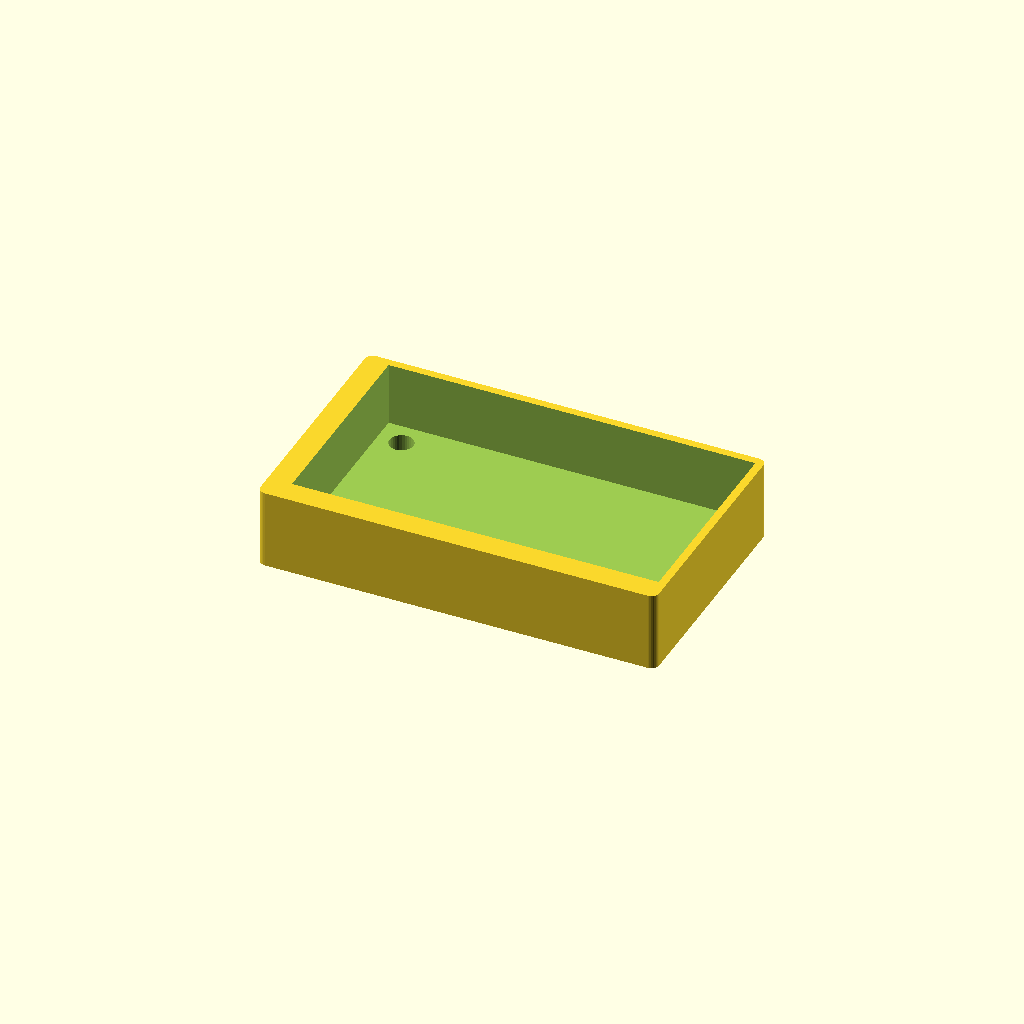
Cell 1 — every parameter at its default value.
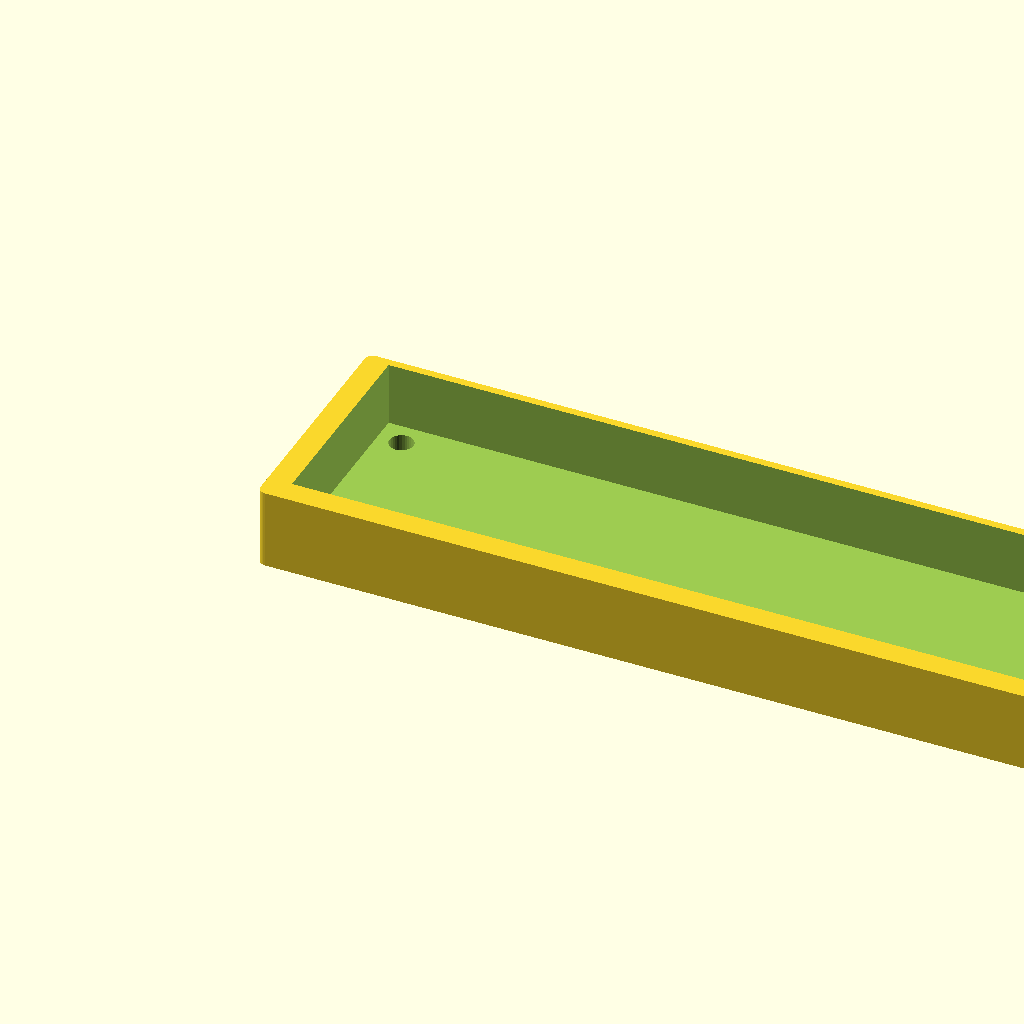
Cell 2: the same model with LENGTH = 200.
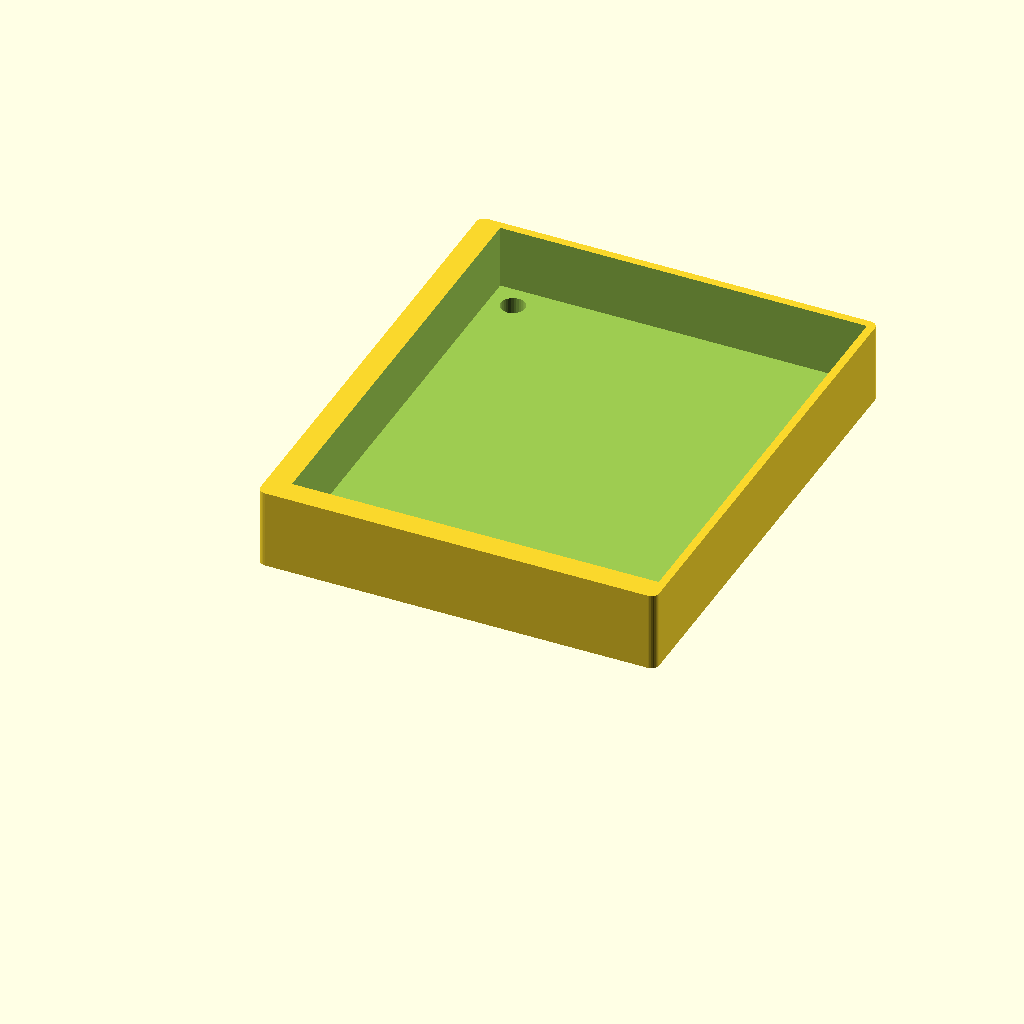
Cell 3 — WIDTH set to 120, the other parameters unchanged.
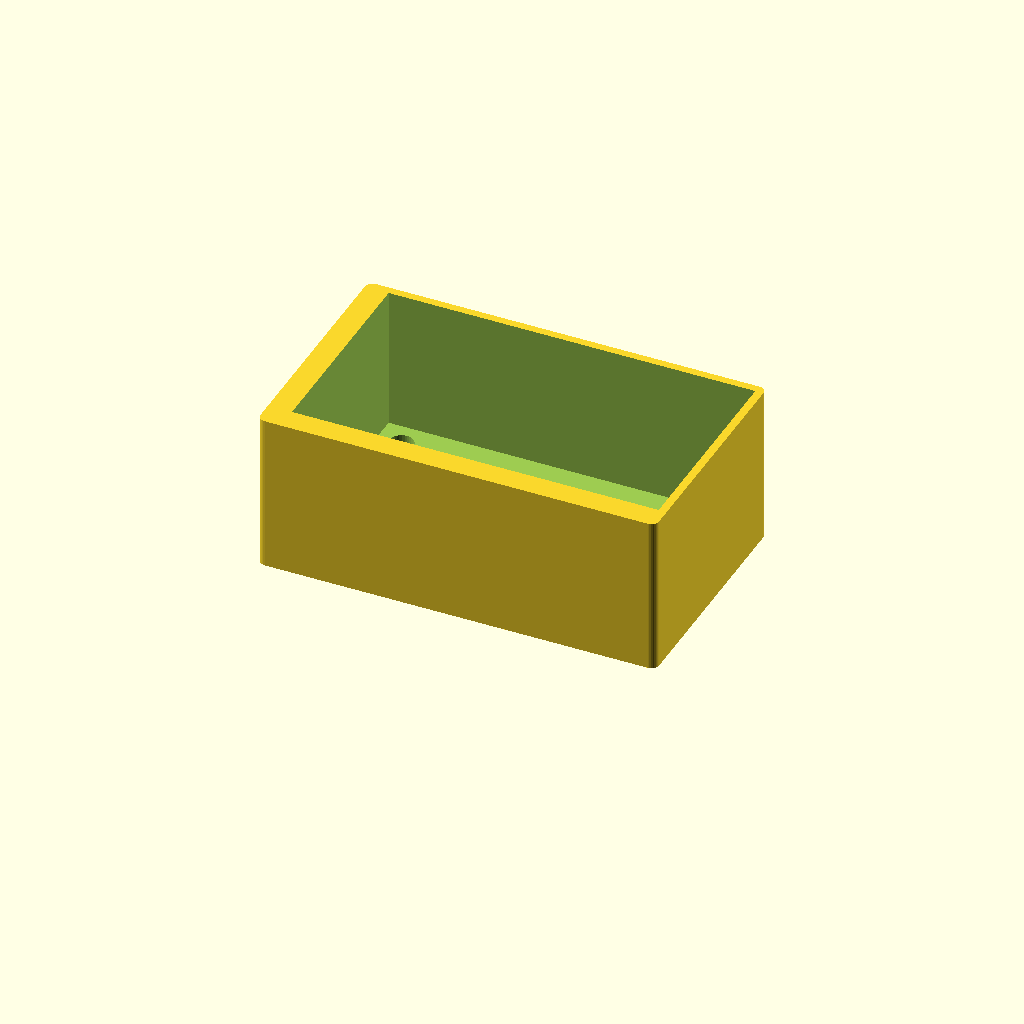
Cell 4: the same model with HEIGHT = 40.
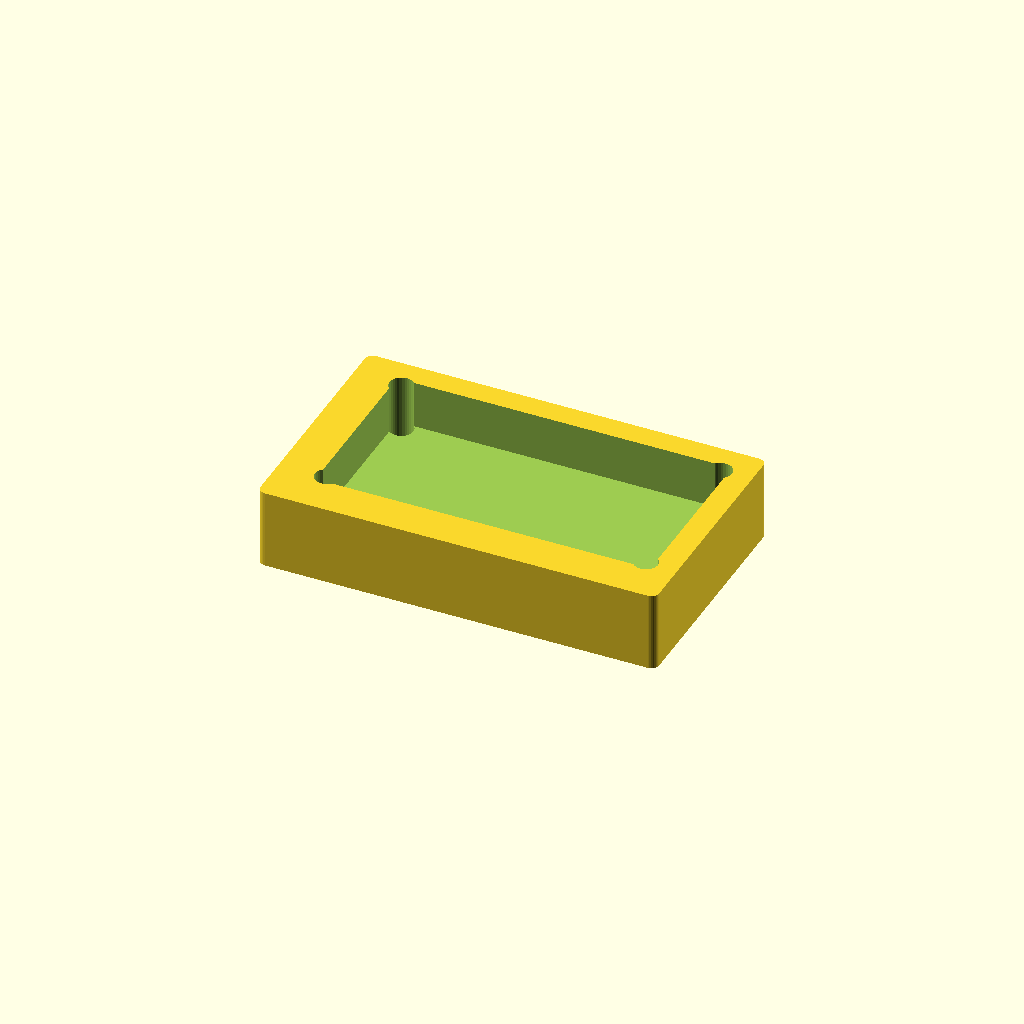
Cell 5: WALL_THICKNESS = 8 (everything else at default).
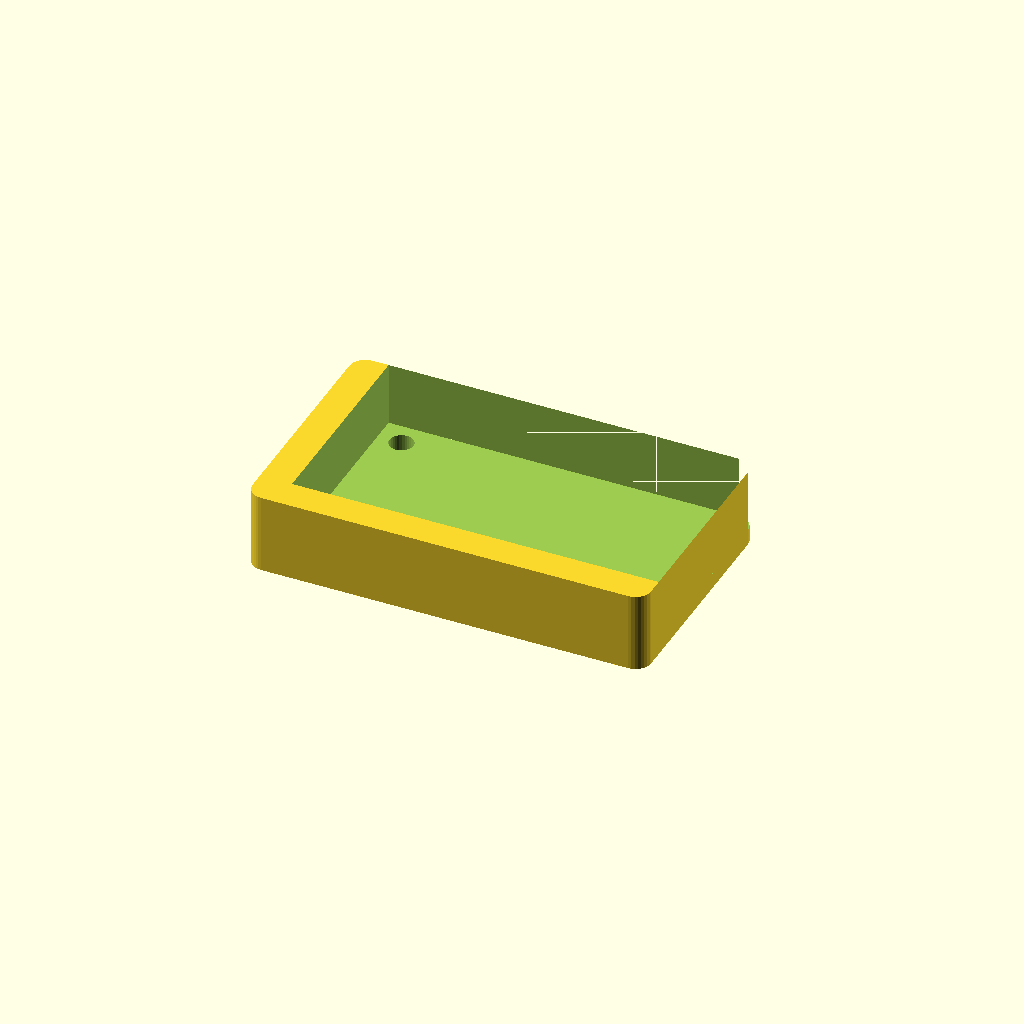
Cell 6: FILLET_RADIUS = 4 (everything else at default).
One fixed orthographic camera (rotation 55°, 0°, 25°; colour scheme Cornfield) for every cell.
Source of the model, fenics-pipeline/test_cases/coarse_mesh/base_part.scad:
// scad/base_part.scad
// Parametric mounting bracket.
// All caps variables are injected via -D flags from openscad_runner.py.
// Do not hardcode dimensions here — edit scad/params.json instead.

// ── Parameters (defaults match scad/params.json) ──────────────────────────
LENGTH                 = 100.0;
WIDTH                  = 60.0;
HEIGHT                 = 20.0;
WALL_THICKNESS         = 4.0;
FILLET_RADIUS          = 2.0;
MOUNTING_HOLE_DIAMETER = 6.0;
MOUNTING_HOLE_INSET    = 10.0;

// ── Derived values ─────────────────────────────────────────────────────────
hole_r   = MOUNTING_HOLE_DIAMETER / 2;
fn_curve = 32;  // cylinder facets — increase for smoother export

// ── Main body ──────────────────────────────────────────────────────────────
module body() {
    minkowski() {
        cube([
            LENGTH - 2 * FILLET_RADIUS,
            WIDTH  - 2 * FILLET_RADIUS,
            HEIGHT - FILLET_RADIUS
        ]);
        cylinder(r=FILLET_RADIUS, h=FILLET_RADIUS, $fn=fn_curve);
    }
}

// ── Mounting holes (4 corners) ─────────────────────────────────────────────
module mounting_holes() {
    inset = MOUNTING_HOLE_INSET;
    positions = [
        [inset,          inset         ],
        [LENGTH - inset, inset         ],
        [inset,          WIDTH - inset ],
        [LENGTH - inset, WIDTH - inset ],
    ];
    for (pos = positions) {
        translate([pos[0], pos[1], -1])
            cylinder(r=hole_r, h=HEIGHT + 2, $fn=fn_curve);
    }
}

// ── Hollowed interior (shell thickness = WALL_THICKNESS) ───────────────────
module hollow() {
    translate([WALL_THICKNESS, WALL_THICKNESS, WALL_THICKNESS])
        cube([
            LENGTH - 2 * WALL_THICKNESS,
            WIDTH  - 2 * WALL_THICKNESS,
            HEIGHT
        ]);
}

// ── Assembly ───────────────────────────────────────────────────────────────
difference() {
    body();
    hollow();
    mounting_holes();
}
Customizer parameters (derived from the source; name, type, default, range or options):
LENGTH: number, default 100
WIDTH: number, default 60
HEIGHT: number, default 20
WALL_THICKNESS: number, default 4
FILLET_RADIUS: number, default 2
MOUNTING_HOLE_DIAMETER: number, default 6
MOUNTING_HOLE_INSET: number, default 10
fn_curve: number, default 32
